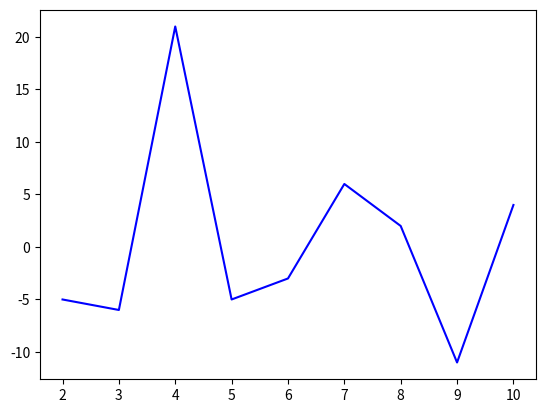

Reproduce this figure in Python.
import pandas as pd
import matplotlib.pylab as plt
#解决数据输出时列名不对齐的问题
pd.set_option('display.unicode.east_asian_width', True)
data = [110,105,99,120,115,112,118,120,109,113]
index=[1,2,3,4,5,6,7,8,9,10]
df = pd.DataFrame(data=data,index=index,columns=['英语'])
df['升降']=df['英语']-df['英语'].shift()
print(df)
df['升降'].plot(style='b')
plt.show()